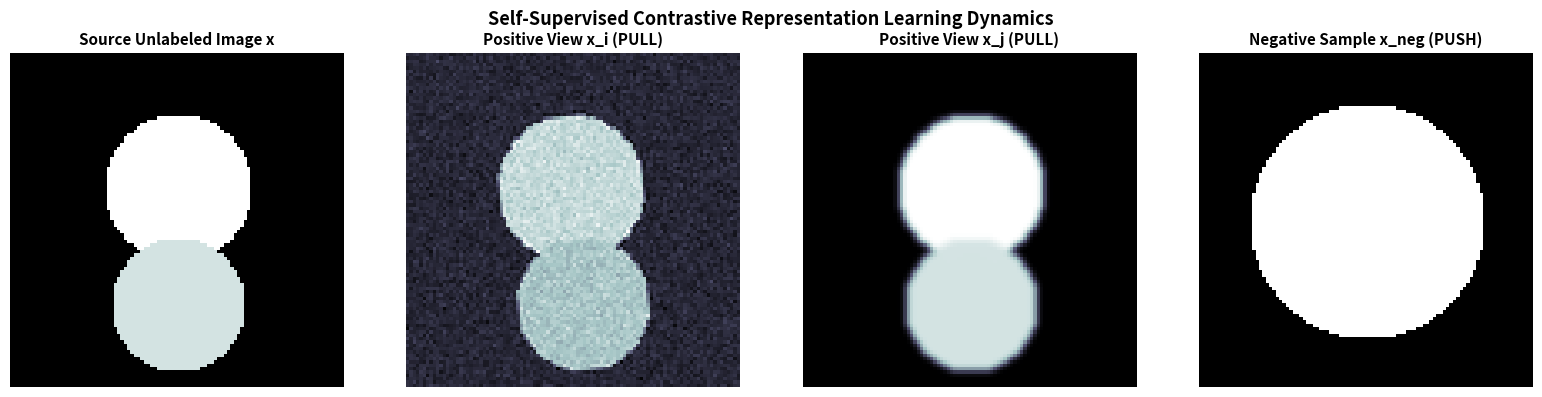

Write Python code to recreate this figure.
import numpy as np
import matplotlib.pyplot as plt
from scipy.ndimage import rotate, gaussian_filter

# Original unannotated knee MRI
np.random.seed(42)
y, x = np.ogrid[:100, :100]
x_orig = np.zeros((100, 100))
x_orig[((y - 40)**2 + (x - 50)**2) < 22**2] = 0.8
x_orig[((y - 75)**2 + (x - 50)**2) < 20**2] = 0.7

# Generate Positive Pair (Augmented Views of SAME image)
view_i = rotate(x_orig, angle=6, reshape=False) + np.random.normal(0, 0.05, (100, 100))
view_j = gaussian_filter(x_orig, sigma=1.0) * 1.2

# Generate Negative Sample (DIFFERENT image)
x_neg = np.zeros((100, 100))
x_neg[((y - 50)**2 + (x - 50)**2) < 35**2] = 0.65

fig, axes = plt.subplots(1, 4, figsize=(16, 4))
axes[0].imshow(x_orig, cmap='bone')
axes[0].set_title("Source Unlabeled Image x", fontsize=11, fontweight='bold')
axes[0].axis('off')

axes[1].imshow(view_i, cmap='bone')
axes[1].set_title("Positive View x_i (PULL)", fontsize=11, fontweight='bold')
axes[1].axis('off')

axes[2].imshow(view_j, cmap='bone')
axes[2].set_title("Positive View x_j (PULL)", fontsize=11, fontweight='bold')
axes[2].axis('off')

axes[3].imshow(x_neg, cmap='bone')
axes[3].set_title("Negative Sample x_neg (PUSH)", fontsize=11, fontweight='bold')
axes[3].axis('off')

plt.suptitle("Self-Supervised Contrastive Representation Learning Dynamics", fontsize=13, fontweight='bold')
plt.tight_layout()
plt.show()
print("Contrastive positive/negative pair dynamics visualized.")
